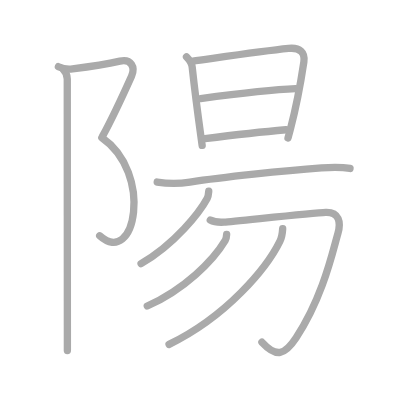
t = 0.00 s
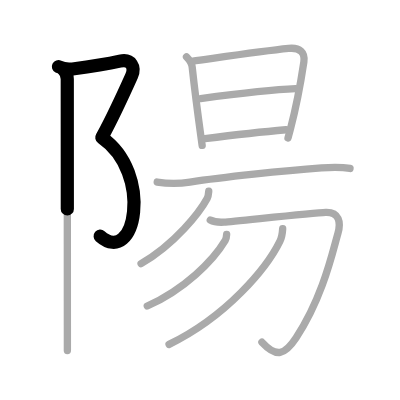
t = 2.50 s
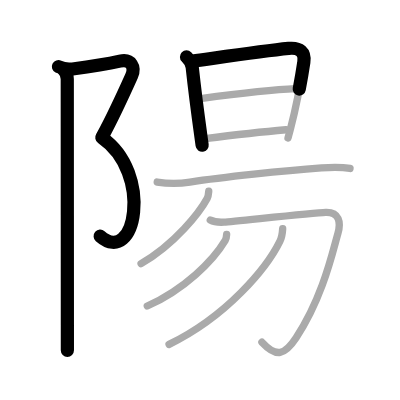
t = 4.75 s
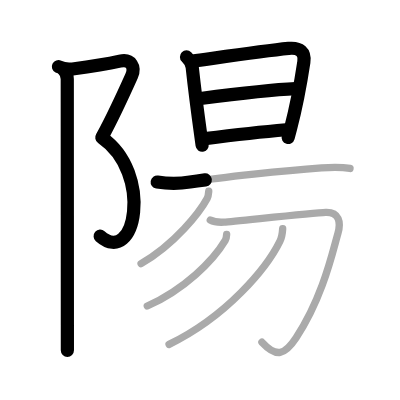
t = 7.25 s
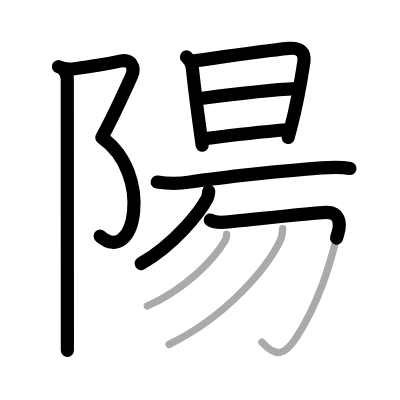
t = 9.50 s
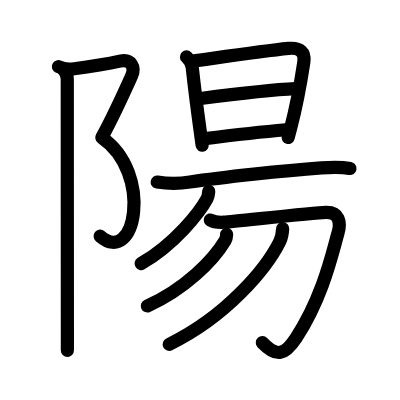
t = 12.00 s

The animated SVG that drew these frames (rendered in a browser with its animation timeline set to each time). Animation: 12 SMIL elements (animate=12); one cycle of 12.00 s.

<?xml version="1.0" standalone="no"?>
<!DOCTYPE svg PUBLIC "-//W3C//DTD SVG 1.1//EN"   "http://www.w3.org/Graphics/SVG/1.1/DTD/svg11.dtd">
<svg width="400px" height="400px"  version="1.1" xmlns="http://www.w3.org/2000/svg">
  <defs>
    <marker id="Triangle" viewBox="0 0 10 10" refX="0" refY="5" markerUnits="strokeWidth" markerWidth="3" style="stroke-opacity:0%;fill:#aaaaaa;" markerHeight="2" orient="auto">
      <path d="M 0 0 L 10 5 L 0 10 z" />
    </marker>
    
    <marker id="Arrow" viewBox="0 0 10 10" refX="5" refY="5" markerUnits="strokeWidth" markerWidth="1.8" style="stroke-opacity:0%;fill:#770000;" markerHeight="2" orient="auto">
      <path d="M 0 4 L 6 4 L 4 1 L 10 5 L 4 9 L 6 6 L 0 6 z" />
        <circle cx="5" cy="5" r="5" />
      </marker>
    
    <marker id="TriangleRed" viewBox="0 0 10 10" refX="0" refY="5" markerUnits="strokeWidth" markerWidth="3" style="stroke-opacity:0%;fill:#CC0000;" markerHeight="2" orient="auto">
      <path d="M 0 0 L 10 5 L 0 10 z" />
    </marker>
    
    <marker id="ArrowRed" viewBox="0 0 10 10" refX="5" refY="5" markerUnits="strokeWidth" markerWidth="1.8" style="stroke-opacity:0%;fill:#CC0000;" markerHeight="2" orient="auto">
      <path d="M 0 4 L 6 4 L 4 1 L 10 5 L 4 9 L 6 6 L 0 6 z" />
        <circle cx="5" cy="5" r="5" />
      </marker>
    
  </defs>
  
  <path style="fill:#ffffff; fill-opacity:100%; fill-rule:evenodd; stroke-width:0;" d="M 0 0 L 400px 0 L 400px 400px L 0 400px L 0 0" />

  <g transform="scale(3.6697247706422 3.6697247706422)">
<path style="fill:none; fill-opacity:0%; fill-rule:evenodd; stroke:#aaaaaa; stroke-opacity:100%; stroke-width: 1.5pt; stroke-linejoin:round; stroke-linecap:round;" d="M15.92 18.17c1.46 0.71 3.08 0.72 3.84 0.62c5.12-0.66 9.74-1.41 12.91-2.12c3.09-0.69 4.27 1.63 3.17 4.08C34.38 24 30.5 32.38 28 37"></path>
<path style="fill:none; fill-opacity:0%; fill-rule:evenodd; stroke:#aaaaaa; stroke-opacity:100%; stroke-width: 1.5pt; stroke-linejoin:round; stroke-linecap:round;" d="M27.75 37.5c14.12 9.75 9.12 35.5-0.58 26.75"></path>
<path style="fill:none; fill-opacity:0%; fill-rule:evenodd; stroke:#aaaaaa; stroke-opacity:100%; stroke-width: 1.5pt; stroke-linejoin:round; stroke-linecap:round;" d="M17.12 18.75c0.63 0.63 1.21 1.73 1.21 2.75c0 2.84 0.02 48.88 0.03 67.12c0 3.44 0 5.88 0 6.88"></path>
<path style="fill:none; fill-opacity:0%; fill-rule:evenodd; stroke:#aaaaaa; stroke-opacity:100%; stroke-width: 1.5pt; stroke-linejoin:round; stroke-linecap:round;" d="M50.82 15.51c0.84 0.84 1.43 1.62 1.56 2.83c0.57 5.28 1.27 10.88 2.38 18.91c0.1 0.77 0.21 1.56 0.33 2.37"></path>
<path style="fill:none; fill-opacity:0%; fill-rule:evenodd; stroke:#aaaaaa; stroke-opacity:100%; stroke-width: 1.5pt; stroke-linejoin:round; stroke-linecap:round;" d="M52.57 16.66c4.86-0.65 18.44-2.69 26.08-3.46c3.1-0.31 4.54 1.08 4.15 3.69c-0.92 6.11-2.27 12.97-3.63 18.15c-0.24 0.92-0.47 1.78-0.69 2.56"></path>
<path style="fill:none; fill-opacity:0%; fill-rule:evenodd; stroke:#aaaaaa; stroke-opacity:100%; stroke-width: 1.5pt; stroke-linejoin:round; stroke-linecap:round;" d="M54.65 26.85c3.72-0.48 18.6-2.35 25.91-2.68"></path>
<path style="fill:none; fill-opacity:0%; fill-rule:evenodd; stroke:#aaaaaa; stroke-opacity:100%; stroke-width: 1.5pt; stroke-linejoin:round; stroke-linecap:round;" d="M55.85 37.78c4.37-0.55 16.64-1.95 22.08-2.42"></path>
<path style="fill:none; fill-opacity:0%; fill-rule:evenodd; stroke:#aaaaaa; stroke-opacity:100%; stroke-width: 1.5pt; stroke-linejoin:round; stroke-linecap:round;" d="M42.84 49.6c2.8 0.45 5.65 0.52 8.92 0.02c8.87-1.37 25.62-3.12 35.85-3.88c2.56-0.19 5.23-0.32 7.77 0.17"></path>
<path style="fill:none; fill-opacity:0%; fill-rule:evenodd; stroke:#aaaaaa; stroke-opacity:100%; stroke-width: 1.5pt; stroke-linejoin:round; stroke-linecap:round;" d="M56.88 52.12c-0.04 0.49-0.07 1.29-0.43 1.97c-1.96 3.64-8.75 12.41-18.01 17.74"></path>
<path style="fill:none; fill-opacity:0%; fill-rule:evenodd; stroke:#aaaaaa; stroke-opacity:100%; stroke-width: 1.5pt; stroke-linejoin:round; stroke-linecap:round;" d="M57.3 59.95c0.99 0.57 2.77 0.66 3.76 0.6c2.81-0.18 24.14-2.57 27.72-2.68c3.58-0.11 4.23 2.57 3.28 5.82c-1.41 4.82-4.02 17.2-11.36 28.36c-3.13 4.75-5.36 5.45-9.33 1.18"></path>
<path style="fill:none; fill-opacity:0%; fill-rule:evenodd; stroke:#aaaaaa; stroke-opacity:100%; stroke-width: 1.5pt; stroke-linejoin:round; stroke-linecap:round;" d="M61.76 63.86c-0.02 0.41-0.04 1.06-0.38 1.63c-3.33 5.6-11.15 13.36-21.25 17.89"></path>
<path style="fill:none; fill-opacity:0%; fill-rule:evenodd; stroke:#aaaaaa; stroke-opacity:100%; stroke-width: 1.5pt; stroke-linejoin:round; stroke-linecap:round;" d="M77.03 62.32c-0.05 0.86-0.16 2.22-0.77 3.45c-3.57 7.25-14.39 20.38-30.19 28.08"></path>

<path style="fill:none; fill-opacity:0%; fill-rule:evenodd; stroke:#000000; stroke-opacity:100%; stroke-width: 2.7pt; stroke-linejoin:round; stroke-linecap:round;" d="M15.92 18.17c1.46 0.71 3.08 0.72 3.84 0.62c5.12-0.66 9.74-1.41 12.91-2.12c3.09-0.69 4.27 1.63 3.17 4.08C34.38 24 30.5 32.38 28 37" pathLength="100" stroke-dashoffset="100" stroke-dasharray="100 105"><animate id="dashAnim1" attributeName="stroke-dashoffset" from="100" to="0" dur="1s" calcMode="linear" fill="freeze"/></path>
<path style="fill:none; fill-opacity:0%; fill-rule:evenodd; stroke:#000000; stroke-opacity:100%; stroke-width: 2.7pt; stroke-linejoin:round; stroke-linecap:round;" d="M27.75 37.5c14.12 9.75 9.12 35.5-0.58 26.75" pathLength="100" stroke-dashoffset="100" stroke-dasharray="100 105"><animate id="dashAnim2" attributeName="stroke-dashoffset" from="100" to="0" dur="1s" calcMode="linear" begin="dashAnim1.end" fill="freeze"/></path>
<path style="fill:none; fill-opacity:0%; fill-rule:evenodd; stroke:#000000; stroke-opacity:100%; stroke-width: 2.7pt; stroke-linejoin:round; stroke-linecap:round;" d="M17.12 18.75c0.63 0.63 1.21 1.73 1.21 2.75c0 2.84 0.02 48.88 0.03 67.12c0 3.44 0 5.88 0 6.88" pathLength="100" stroke-dashoffset="100" stroke-dasharray="100 105"><animate id="dashAnim3" attributeName="stroke-dashoffset" from="100" to="0" dur="1s" calcMode="linear" begin="dashAnim2.end" fill="freeze"/></path>
<path style="fill:none; fill-opacity:0%; fill-rule:evenodd; stroke:#000000; stroke-opacity:100%; stroke-width: 2.7pt; stroke-linejoin:round; stroke-linecap:round;" d="M50.82 15.51c0.84 0.84 1.43 1.62 1.56 2.83c0.57 5.28 1.27 10.88 2.38 18.91c0.1 0.77 0.21 1.56 0.33 2.37" pathLength="100" stroke-dashoffset="100" stroke-dasharray="100 105"><animate id="dashAnim4" attributeName="stroke-dashoffset" from="100" to="0" dur="1s" calcMode="linear" begin="dashAnim3.end" fill="freeze"/></path>
<path style="fill:none; fill-opacity:0%; fill-rule:evenodd; stroke:#000000; stroke-opacity:100%; stroke-width: 2.7pt; stroke-linejoin:round; stroke-linecap:round;" d="M52.57 16.66c4.86-0.65 18.44-2.69 26.08-3.46c3.1-0.31 4.54 1.08 4.15 3.69c-0.92 6.11-2.27 12.97-3.63 18.15c-0.24 0.92-0.47 1.78-0.69 2.56" pathLength="100" stroke-dashoffset="100" stroke-dasharray="100 105"><animate id="dashAnim5" attributeName="stroke-dashoffset" from="100" to="0" dur="1s" calcMode="linear" begin="dashAnim4.end" fill="freeze"/></path>
<path style="fill:none; fill-opacity:0%; fill-rule:evenodd; stroke:#000000; stroke-opacity:100%; stroke-width: 2.7pt; stroke-linejoin:round; stroke-linecap:round;" d="M54.65 26.85c3.72-0.48 18.6-2.35 25.91-2.68" pathLength="100" stroke-dashoffset="100" stroke-dasharray="100 105"><animate id="dashAnim6" attributeName="stroke-dashoffset" from="100" to="0" dur="1s" calcMode="linear" begin="dashAnim5.end" fill="freeze"/></path>
<path style="fill:none; fill-opacity:0%; fill-rule:evenodd; stroke:#000000; stroke-opacity:100%; stroke-width: 2.7pt; stroke-linejoin:round; stroke-linecap:round;" d="M55.85 37.78c4.37-0.55 16.64-1.95 22.08-2.42" pathLength="100" stroke-dashoffset="100" stroke-dasharray="100 105"><animate id="dashAnim7" attributeName="stroke-dashoffset" from="100" to="0" dur="1s" calcMode="linear" begin="dashAnim6.end" fill="freeze"/></path>
<path style="fill:none; fill-opacity:0%; fill-rule:evenodd; stroke:#000000; stroke-opacity:100%; stroke-width: 2.7pt; stroke-linejoin:round; stroke-linecap:round;" d="M42.84 49.6c2.8 0.45 5.65 0.52 8.92 0.02c8.87-1.37 25.62-3.12 35.85-3.88c2.56-0.19 5.23-0.32 7.77 0.17" pathLength="100" stroke-dashoffset="100" stroke-dasharray="100 105"><animate id="dashAnim8" attributeName="stroke-dashoffset" from="100" to="0" dur="1s" calcMode="linear" begin="dashAnim7.end" fill="freeze"/></path>
<path style="fill:none; fill-opacity:0%; fill-rule:evenodd; stroke:#000000; stroke-opacity:100%; stroke-width: 2.7pt; stroke-linejoin:round; stroke-linecap:round;" d="M56.88 52.12c-0.04 0.49-0.07 1.29-0.43 1.97c-1.96 3.64-8.75 12.41-18.01 17.74" pathLength="100" stroke-dashoffset="100" stroke-dasharray="100 105"><animate id="dashAnim9" attributeName="stroke-dashoffset" from="100" to="0" dur="1s" calcMode="linear" begin="dashAnim8.end" fill="freeze"/></path>
<path style="fill:none; fill-opacity:0%; fill-rule:evenodd; stroke:#000000; stroke-opacity:100%; stroke-width: 2.7pt; stroke-linejoin:round; stroke-linecap:round;" d="M57.3 59.95c0.99 0.57 2.77 0.66 3.76 0.6c2.81-0.18 24.14-2.57 27.72-2.68c3.58-0.11 4.23 2.57 3.28 5.82c-1.41 4.82-4.02 17.2-11.36 28.36c-3.13 4.75-5.36 5.45-9.33 1.18" pathLength="100" stroke-dashoffset="100" stroke-dasharray="100 105"><animate id="dashAnim10" attributeName="stroke-dashoffset" from="100" to="0" dur="1s" calcMode="linear" begin="dashAnim9.end" fill="freeze"/></path>
<path style="fill:none; fill-opacity:0%; fill-rule:evenodd; stroke:#000000; stroke-opacity:100%; stroke-width: 2.7pt; stroke-linejoin:round; stroke-linecap:round;" d="M61.76 63.86c-0.02 0.41-0.04 1.06-0.38 1.63c-3.33 5.6-11.15 13.36-21.25 17.89" pathLength="100" stroke-dashoffset="100" stroke-dasharray="100 105"><animate id="dashAnim11" attributeName="stroke-dashoffset" from="100" to="0" dur="1s" calcMode="linear" begin="dashAnim10.end" fill="freeze"/></path>
<path style="fill:none; fill-opacity:0%; fill-rule:evenodd; stroke:#000000; stroke-opacity:100%; stroke-width: 2.7pt; stroke-linejoin:round; stroke-linecap:round;" d="M77.03 62.32c-0.05 0.86-0.16 2.22-0.77 3.45c-3.57 7.25-14.39 20.38-30.19 28.08" pathLength="100" stroke-dashoffset="100" stroke-dasharray="100 105"><animate id="dashAnim12" attributeName="stroke-dashoffset" from="100" to="0" dur="1s" calcMode="linear" begin="dashAnim11.end" fill="freeze"/></path>

</g>

</svg>  
          
